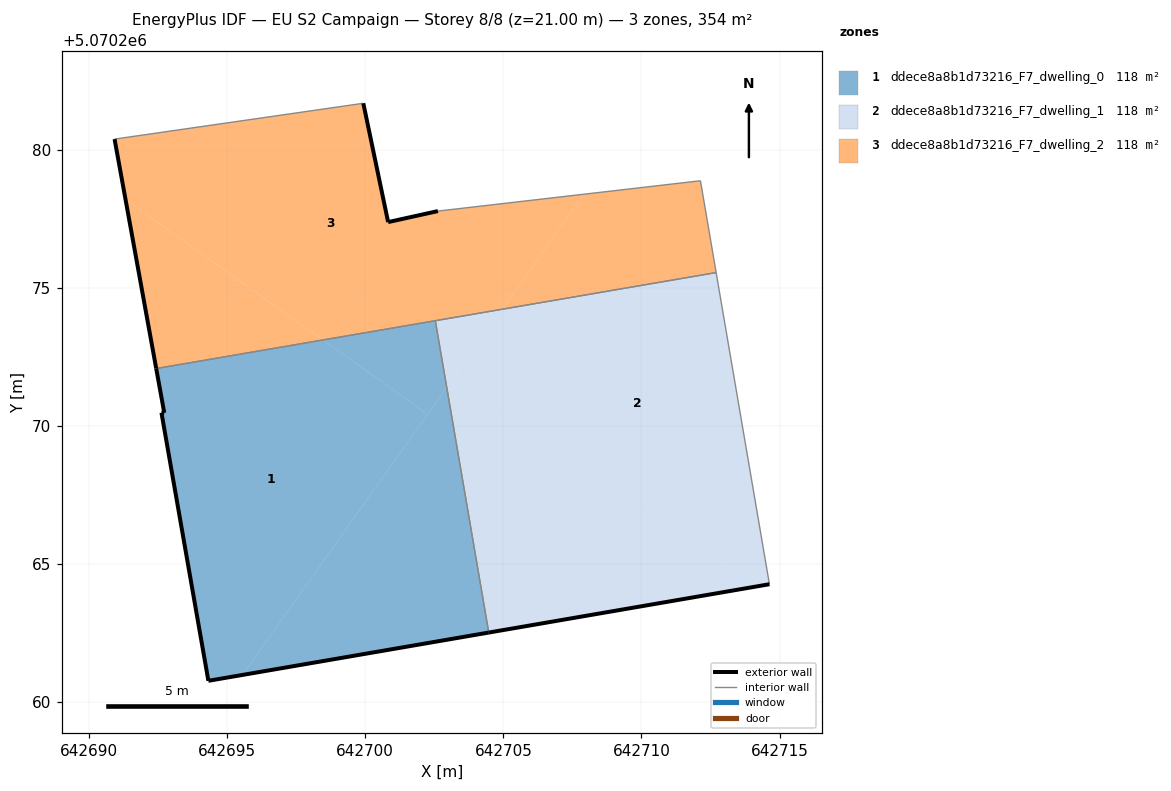
=== STOREY PLAN SPEC (per zone: floor XY polygon, exterior-wall plan segments, windows/doors) ===
zone 1: ddece8a8b1d73216_F7_dwelling_0  (118.1 m²)
  floor: (642695.56, 5070260.99) (642702.26, 5070270.42) (642698.47, 5070273.11) (642692.43, 5070272.08) (642692.72, 5070270.48) (642692.62, 5070270.48) (642694.32, 5070260.77)
  floor: (642702.26, 5070270.42) (642702.95, 5070271.40) (642702.54, 5070273.81) (642698.47, 5070273.11)
  floor: (642704.47, 5070262.52) (642702.54, 5070273.81) (642702.95, 5070271.40) (642695.56, 5070260.99) (642694.32, 5070260.77)
  exterior wall: (642692.62, 5070270.48) – (642692.72, 5070270.48)  [0.1 m]
  exterior wall: (642692.72, 5070270.48) – (642692.43, 5070272.08)  [1.6 m]
  exterior wall: (642704.47, 5070262.52) – (642694.32, 5070260.77)  [10.3 m]
  exterior wall: (642694.32, 5070260.77) – (642692.62, 5070270.48)  [9.9 m]
  interior walls: 2
zone 2: ddece8a8b1d73216_F7_dwelling_1  (118.1 m²)
  floor: (642714.11, 5070264.18) (642703.28, 5070271.87) (642702.95, 5070271.40) (642704.47, 5070262.52)
  floor: (642714.63, 5070264.27) (642712.70, 5070275.55) (642704.96, 5070274.23) (642703.28, 5070271.87) (642714.11, 5070264.18)
  floor: (642702.95, 5070271.40) (642704.96, 5070274.23) (642702.54, 5070273.81)
  exterior wall: (642714.63, 5070264.27) – (642704.47, 5070262.52)  [10.3 m]
  interior walls: 3
zone 3: ddece8a8b1d73216_F7_dwelling_2  (118.1 m²)
  floor: (642712.70, 5070275.55) (642712.14, 5070278.88) (642707.91, 5070278.39) (642704.96, 5070274.23)
  floor: (642704.96, 5070274.23) (642707.91, 5070278.39) (642702.63, 5070277.78) (642700.83, 5070277.38) (642699.93, 5070281.68) (642690.92, 5070280.39) (642691.32, 5070278.19) (642698.47, 5070273.11)
  floor: (642698.47, 5070273.11) (642691.32, 5070278.19) (642692.43, 5070272.08)
  exterior wall: (642692.43, 5070272.08) – (642690.92, 5070280.39)  [8.4 m]
  exterior wall: (642699.93, 5070281.68) – (642700.83, 5070277.38)  [4.4 m]
  exterior wall: (642700.83, 5070277.38) – (642702.63, 5070277.78)  [1.8 m]
  interior walls: 5

=== DERIVED (storey summary) ===
Building: EU S2 Campaign
Storey: 8 of 8  (floor level z = 21.00 m)
Storey gross floor area: 354.4 m²
Zones on this storey: 3
  - ddece8a8b1d73216_F7_dwelling_0: floor 118.1 m²; exterior wall 21.9 m (65.7 m²); WWR 0.0%
  - ddece8a8b1d73216_F7_dwelling_1: floor 118.1 m²; exterior wall 10.3 m (30.9 m²); WWR 0.0%
  - ddece8a8b1d73216_F7_dwelling_2: floor 118.1 m²; exterior wall 14.7 m (44.1 m²); WWR 0.0%
Zone adjacency (shared interzone walls):
  - ddece8a8b1d73216_F7_dwelling_0 ↔ ddece8a8b1d73216_F7_dwelling_1
  - ddece8a8b1d73216_F7_dwelling_0 ↔ ddece8a8b1d73216_F7_dwelling_2
  - ddece8a8b1d73216_F7_dwelling_1 ↔ ddece8a8b1d73216_F7_dwelling_2